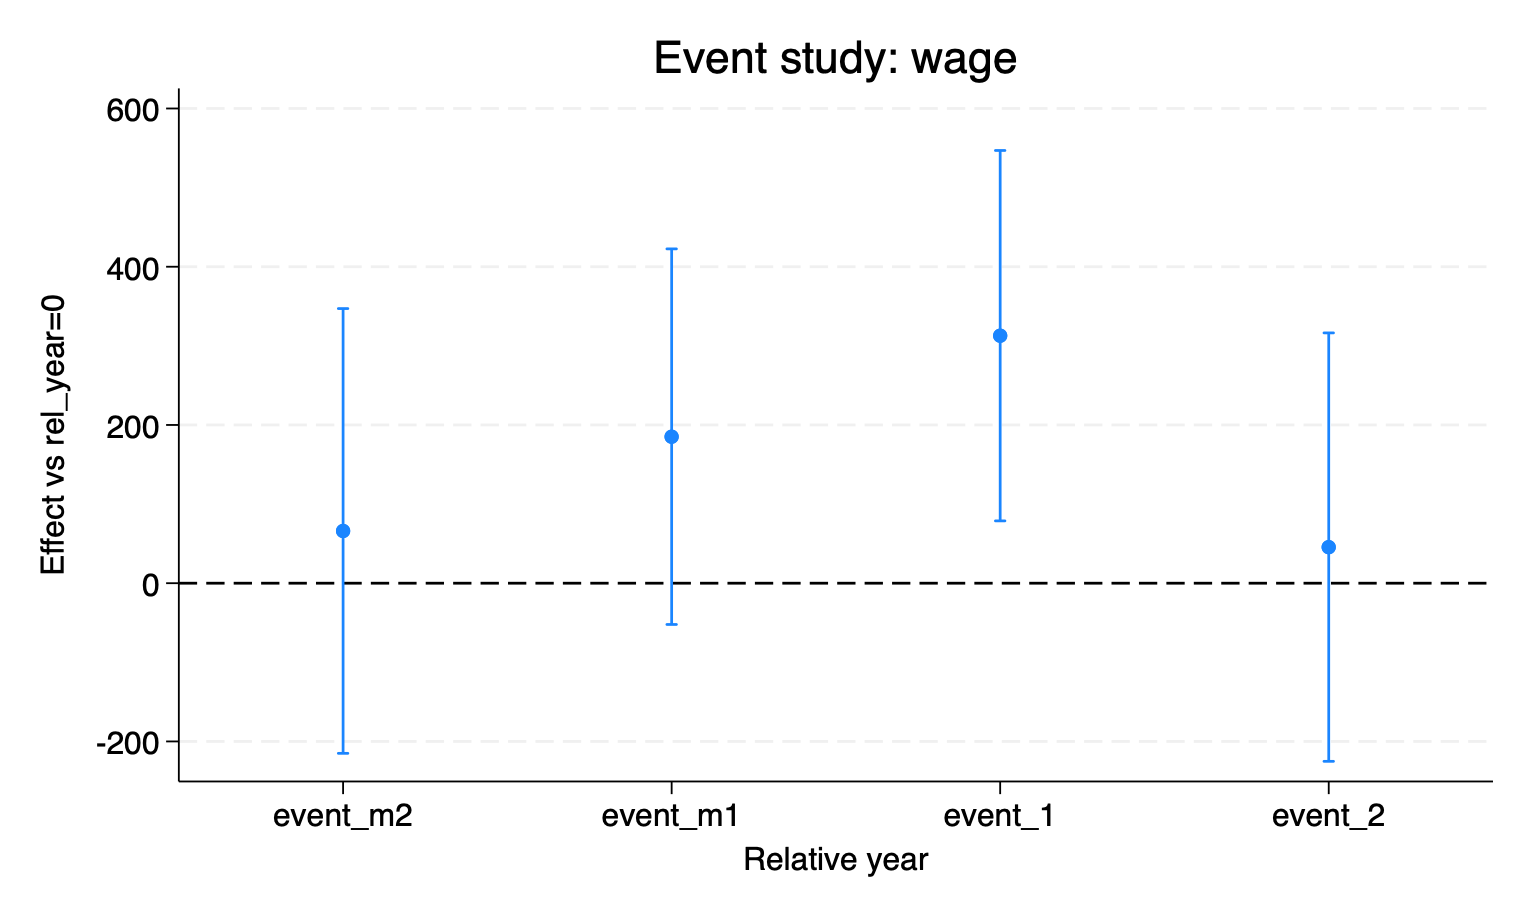

The data file committed next to this chart (first rows):
beta, ci_lo, ci_hi, rel
66.07, -215, 347.1, -2
185.2, -52.13, 422.6, -1
312.9, 78.8, 547, 1
45.6, -225.2, 316.4, 2
